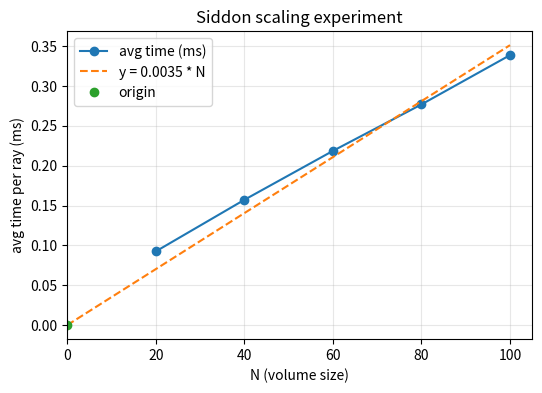

Generate this figure with matplotlib:
"""Siddon 线性缩放实验：验证单射线积分的 O(N) 行为。

该脚本是自包含版本，包含模体生成、体素网格和 Siddon 线积分实现，
便于直接运行并复现实验流程。
"""  # 脚本说明：验证单射线积分的线性缩放性质
from __future__ import annotations  # 启用延迟类型注解解析

import argparse  # 导入命令行参数解析模块
from dataclasses import dataclass  # 导入数据类装饰器
from pathlib import Path  # 导入路径处理类
from time import perf_counter  # 导入高精度计时函数

import numpy as np  # 导入 NumPy 数值计算库
import matplotlib.pyplot as plt  # 导入绘图接口

_EPS = 1e-12  # 定义数值比较阈值


# -----------------------------  # 模体生成部分分隔线
# 模体生成  # 本节负责构造三维体模
# -----------------------------  # 模体生成部分分隔线结束

MODIFIED_SHEPP_LOGAN: np.ndarray = np.array(  # 定义修改版 Shepp-Logan 参数表
    [  # 这里的每一行对应一个椭球体
        [1.0, 0.6900, 0.920, 0.810, 0.0, 0.0, 0.0, 0.0, 0.0, 0.0],  # 主椭球
        [-0.8, 0.6624, 0.874, 0.780, 0.0, -0.0184, 0.0, 0.0, 0.0, 0.0],  # 负密度椭球
        [-0.2, 0.1100, 0.310, 0.220, 0.22, 0.0, 0.0, -18.0, 0.0, 10.0],  # 倾斜椭球 1
        [-0.2, 0.1600, 0.410, 0.280, -0.22, 0.0, 0.0, 18.0, 0.0, 10.0],  # 倾斜椭球 2
        [0.1, 0.2100, 0.250, 0.410, 0.0, 0.35, -0.15, 0.0, 0.0, 0.0],  # 上部结构
        [0.1, 0.0460, 0.046, 0.050, 0.0, 0.1, 0.25, 0.0, 0.0, 0.0],  # 小椭球 1
        [0.1, 0.0460, 0.046, 0.050, 0.0, -0.1, 0.25, 0.0, 0.0, 0.0],  # 小椭球 2
        [0.1, 0.0460, 0.046, 0.050, -0.08, -0.605, 0.0, 0.0, 0.0, 0.0],  # 侧边小椭球
        [0.1, 0.0230, 0.023, 0.020, 0.0, -0.606, 0.0, 0.0, 0.0, 0.0],  # 更小椭球 1
        [0.1, 0.0230, 0.046, 0.020, 0.06, -0.605, 0.0, 0.0, 0.0, 0.0],  # 更小椭球 2
    ],  # 参数表结束
    dtype=np.float64,  # 使用双精度浮点保存
)


def _euler_matrix(phi_deg: float, theta_deg: float, psi_deg: float) -> np.ndarray:  # 计算 Z-X-Z 欧拉角旋转矩阵
    phi = np.deg2rad(phi_deg)  # 将 phi 从角度转为弧度
    theta = np.deg2rad(theta_deg)  # 将 theta 从角度转为弧度
    psi = np.deg2rad(psi_deg)  # 将 psi 从角度转为弧度
    cphi, sphi = np.cos(phi), np.sin(phi)  # 计算 phi 的余弦和正弦
    ctheta, stheta = np.cos(theta), np.sin(theta)  # 计算 theta 的余弦和正弦
    cpsi, spsi = np.cos(psi), np.sin(psi)  # 计算 psi 的余弦和正弦
    return np.array(  # 返回 3x3 旋转矩阵
        [  # 矩阵第一行到第三行
            [cpsi * cphi - ctheta * sphi * spsi, cpsi * sphi + ctheta * cphi * spsi, spsi * stheta],  # 第一行
            [-spsi * cphi - ctheta * sphi * cpsi, -spsi * sphi + ctheta * cphi * cpsi, cpsi * stheta],  # 第二行
            [stheta * sphi, -stheta * cphi, ctheta],  # 第三行
        ],  # 行列表结束
        dtype=np.float64,  # 输出为双精度矩阵
    )  # 旋转矩阵构造结束


def build_phantom(n: int = 64, kind: str = "modified") -> np.ndarray:  # 在 [-1,1]^3 上生成体模
    if kind != "modified":  # 检查体模类型是否支持
        raise ValueError(f'Unknown phantom kind "{kind}"; use "modified".')  # 不支持则报错
    if n < 2:  # 检查尺寸是否有效
        raise ValueError("n must be >= 2")  # 尺寸过小则报错

    rng = (np.arange(n, dtype=np.float64) - (n - 1) / 2.0) / ((n - 1) / 2.0)  # 生成归一化坐标轴
    x, y, z = np.meshgrid(rng, rng, rng, indexing="ij")  # 生成三维坐标网格
    coord = np.vstack((x.ravel(), y.ravel(), z.ravel()))  # 展平并堆叠为 3xN 坐标矩阵

    volume = np.zeros(n * n * n, dtype=np.float64)  # 初始化体模数组
    for row in MODIFIED_SHEPP_LOGAN:  # 遍历每个椭球参数行
        a, b, c = row[1], row[2], row[3]  # 读取椭球三轴长度
        x0, y0, z0 = row[4], row[5], row[6]  # 读取椭球中心偏移
        asq, bsq, csq = a * a, b * b, c * c  # 预先计算平方项

        alpha = _euler_matrix(row[7], row[8], row[9])  # 生成椭球旋转矩阵
        coordp = alpha @ coord  # 把体素坐标旋转到椭球局部坐标系

        inside = (  # 判断哪些点落在椭球内部
            (coordp[0] - x0) ** 2 / asq  # x 方向归一化距离
            + (coordp[1] - y0) ** 2 / bsq  # y 方向归一化距离
            + (coordp[2] - z0) ** 2 / csq  # z 方向归一化距离
        ) <= 1.0  # 满足椭球方程即视为内部
        volume[inside] += row[0]  # 将椭球密度加到内部体素上

    return volume.reshape((n, n, n))  # 恢复为三维数组


# -----------------------------  # Siddon 几何与线积分部分分隔线
# Siddon 几何与线积分  # 本节负责网格与射线积分计算
# -----------------------------  # Siddon 几何与线积分部分分隔线结束


@dataclass(frozen=True)  # 定义不可变数据类
class VoxelGrid:  # 表示与体模采样对齐的体素网格
    """与体模采样对齐的体素网格（坐标范围 [-1, 1]^3）。"""  # 类说明

    n: int  # 网格边长

    @property
    def spacing(self) -> tuple[float, float, float]:  # 返回三个方向的体素间距
        if self.n < 2:  # 尺寸过小时返回退化值
            return (2.0, 2.0, 2.0)  # 避免除零
        d = 2.0 / (self.n - 1)  # 计算均匀网格间距
        return (d, d, d)  # 三个方向相同

    @property
    def origin(self) -> tuple[float, float, float]:  # 返回第一个平面的坐标
        if self.n < 2:  # 尺寸过小时返回默认原点
            return (-1.0, -1.0, -1.0)  # 退化情形下的默认值
        d = 2.0 / (self.n - 1)  # 重新计算间距
        return (-1.0 - d / 2.0, -1.0 - d / 2.0, -1.0 - d / 2.0)  # 返回左边界平面坐标

    def plane_positions(self, axis: int) -> np.ndarray:  # 生成指定轴上的平面坐标
        d = self.spacing[axis]  # 读取该轴间距
        o = self.origin[axis]  # 读取该轴原点
        return o + np.arange(self.n + 1, dtype=np.float64) * d  # 生成 n+1 个边界平面

    def index_at_midpoint(self, point: np.ndarray) -> tuple[int, int, int] | None:  # 根据中点查找体素索引
        d = self.spacing  # 获取三轴间距
        o = self.origin  # 获取三轴原点
        idx = []  # 保存每个轴的索引
        for ax in range(3):  # 逐轴计算索引
            t = (point[ax] - o[ax]) / d[ax]  # 映射到网格坐标
            if t < 0.0 or t >= self.n:  # 超出范围则返回空
                return None  # 表示不在网格内
            i = int(np.floor(t))  # 向下取整得到体素编号
            if i >= self.n:  # 防止越界
                i = self.n - 1  # 截断到最后一个体素
            idx.append(i)  # 存入索引结果
        return idx[0], idx[1], idx[2]  # 返回三维索引


def _alphas_for_axis(s: np.ndarray, p: np.ndarray, planes: np.ndarray, axis: int) -> np.ndarray:  # 计算与平面的交点参数
    delta = p[axis] - s[axis]  # 计算该轴方向增量
    if abs(delta) < _EPS:  # 若射线与该轴平行
        return np.array([], dtype=np.float64)  # 返回空数组
    out = (planes - s[axis]) / delta  # 计算所有平面对应的 alpha
    return out[(out >= 0.0) & (out <= 1.0)]  # 仅保留射线段上的交点


def ray_enter_exit(s: np.ndarray, p: np.ndarray, grid: VoxelGrid) -> tuple[float, float] | None:  # 计算射线与包围盒交段
    alphas = [0.0, 1.0]  # 初始包含线段端点
    for ax in range(3):  # 检查三个轴向边界
        planes = grid.plane_positions(ax)  # 获取边界平面坐标
        delta = p[ax] - s[ax]  # 获取该轴方向变化量
        if abs(delta) < _EPS:  # 若该轴方向几乎不变
            if s[ax] < planes[0] or s[ax] > planes[-1]:  # 且起点不在范围内
                return None  # 则无相交区间
            continue  # 否则继续检查下一轴
        a0 = (planes[0] - s[ax]) / delta  # 计算进入候选参数
        a1 = (planes[-1] - s[ax]) / delta  # 计算离开候选参数
        alphas.extend([min(a0, a1), max(a0, a1)])  # 记录该轴的参数区间

    alpha_min = max(0.0, min(alphas))  # 取全局进入参数下界
    alpha_max = min(1.0, max(alphas))  # 取全局离开参数上界
    if alpha_min >= alpha_max - _EPS:  # 若区间过短或无效
        return None  # 返回无交段
    return alpha_min, alpha_max  # 返回有效交段


def _merge_alphas(alphas: np.ndarray) -> np.ndarray:  # 对 alpha 排序并去重
    if alphas.size == 0:  # 若输入为空
        return alphas  # 直接返回空数组
    a = np.sort(alphas)  # 对参数排序
    keep = [0]  # 保留第一个值
    for i in range(1, a.size):  # 遍历其余值
        if a[i] - a[keep[-1]] > _EPS:  # 与上一个保留值差异足够大时保留
            keep.append(i)  # 记录当前索引
    return a[keep]  # 返回去重后的数组


def line_integral_siddon(  # 计算一条射线穿过体模的线积分
    s: np.ndarray,  # 射线起点
    p: np.ndarray,  # 射线终点
    volume: np.ndarray,  # 三维体模
    grid: VoxelGrid | None = None,  # 可选体素网格
) -> float:  # 返回线积分结果
    s = np.asarray(s, dtype=np.float64)  # 将起点转为浮点数组
    p = np.asarray(p, dtype=np.float64)  # 将终点转为浮点数组
    if grid is None:  # 若未显式提供网格
        grid = VoxelGrid(volume.shape[0])  # 根据体模尺寸构造网格

    bounds = ray_enter_exit(s, p, grid)  # 求射线与网格包围盒交段
    if bounds is None:  # 若无交段
        return 0.0  # 直接返回零
    alpha_min, alpha_max = bounds  # 解包进入与离开参数

    alphas = [alpha_min, alpha_max]  # 先放入交段边界
    for ax in range(3):  # 再加入各轴平面的交点参数
        alphas.extend(_alphas_for_axis(s, p, grid.plane_positions(ax), ax).tolist())  # 扩展候选参数

    alphas = _merge_alphas(np.asarray(alphas, dtype=np.float64))  # 排序并去重
    if alphas.size < 2:  # 若参数数量太少
        return 0.0  # 返回零

    ray_len = float(np.linalg.norm(p - s))  # 计算整条射线长度
    direction = p - s  # 计算射线方向向量
    total = 0.0  # 初始化累加值

    for m in range(alphas.size - 1):  # 逐段处理相邻 alpha 区间
        a0, a1 = alphas[m], alphas[m + 1]  # 取区间两端
        d_alpha = a1 - a0  # 计算参数区间长度
        if d_alpha <= _EPS:  # 若区间过短
            continue  # 跳过该段
        alpha_mid = 0.5 * (a0 + a1)  # 取区间中点参数
        point = s + alpha_mid * direction  # 计算中点坐标
        idx = grid.index_at_midpoint(point)  # 找出中点所在体素
        if idx is None:  # 若不在网格内
            continue  # 跳过
        i, j, k = idx  # 解包体素索引
        ell = ray_len * d_alpha  # 计算当前段实际长度
        total += ell * volume[i, j, k]  # 累加长度乘以体素值

    return total  # 返回总线积分


# -----------------------------  # 实验部分分隔线
# Experiment  # 本节负责缩放实验和结果可视化
# -----------------------------  # 实验部分分隔线结束


def parse_args(argv: list[str] | None = None) -> argparse.Namespace:  # 解析命令行参数
    # 命令行参数：N 列表、终点网格密度、源位置等  # 参数说明
    parser = argparse.ArgumentParser(description="Siddon scaling experiment (single-ray O(N)).")  # 创建参数解析器
    parser.add_argument(
        "--n-vals",  # N 值列表参数名
        type=str,  # 以字符串形式输入
        default="20,40,60,80,100",  # 默认的 N 值序列
        help="comma-separated N values (default: 20,40,60,80,100)",  # 参数提示
    )  # 参数添加结束
    parser.add_argument("--grid-size", type=int, default=21, help="number of points per axis (default: 21)")  # 终点网格尺寸
    parser.add_argument("--s-z", type=float, default=3.0, help="source z coordinate (default: 3.0)")  # 源点 z 坐标
    parser.add_argument("--fit", action="store_true", help="print linear fit slope/intercept")  # 是否输出线性拟合
    return parser.parse_args(argv)  # 返回解析结果


def _parse_n_vals(text: str) -> list[int]:  # 解析逗号分隔的 N 值
    out: list[int] = []  # 初始化结果列表
    for token in text.split(","):  # 按逗号拆分输入字符串
        token = token.strip()  # 去除空白字符
        if not token:  # 跳过空 token
            continue  # 继续下一个
        out.append(int(token))  # 将 token 转为整数后保存
    if not out:  # 若列表为空
        raise ValueError("--n-vals is empty")  # 抛出异常提示输入错误
    return out  # 返回解析结果


def main(argv: list[str] | None = None) -> int:  # 主函数入口
    # 主流程：生成终点网格 -> 遍历 N -> 逐射线计时 -> 输出与绘图  # 整体流程说明
    args = parse_args(argv)  # 解析参数
    n_vals = _parse_n_vals(args.n_vals)  # 解析 N 列表
    grid_size = int(args.grid_size)  # 读取网格大小
    s_z = float(args.s_z)  # 读取源点 z 坐标

    lin = np.linspace(-1.0, 1.0, grid_size, dtype=np.float64)  # 生成终点网格的一维坐标
    gx, gy, gz = np.meshgrid(lin, lin, lin, indexing="ij")  # 生成三维终点网格
    endpoints = np.stack([gx.ravel(), gy.ravel(), gz.ravel()], axis=1)  # 展平并组合终点坐标
    total_rays = endpoints.shape[0]  # 统计终点数量，也就是射线数

    rows: list[tuple[int, int, int, float, float]] = []  # 存储每个 N 的实验结果
    s = np.asarray([0.0, 0.0, s_z], dtype=np.float64)  # 定义固定源点坐标

    for n in n_vals:  # 遍历不同体模尺寸
        volume = build_phantom(n)  # 构建体模
        grid = VoxelGrid(n)  # 构建对应网格

        valid_count = 0  # 统计非零积分的射线数
        total_time = 0.0  # 累加总耗时
        for p in endpoints:  # 遍历每个终点
            t0 = perf_counter()  # 记录开始时间
            val = line_integral_siddon(s, p, volume, grid)  # 计算一次 Siddon 线积分
            t1 = perf_counter()  # 记录结束时间
            total_time += t1 - t0  # 累加单次耗时
            if val != 0.0:  # 若线积分非零
                valid_count += 1  # 统计有效射线

        avg_ms = (total_time / total_rays) * 1000.0  # 计算单射线平均耗时
        rows.append((n, total_rays, valid_count, total_time, avg_ms))  # 保存结果

    header = "N  total_rays  valid_rays  total_time(s)  avg_time(ms)"  # 输出表头
    print(header)  # 打印表头
    print("-" * len(header))  # 打印分隔线
    for n, total_rays, valid_rays, total_time, avg_ms in rows:  # 打印每行结果
        print(f"{n:>3}  {total_rays:>10}  {valid_rays:>10}  {total_time:>13.6f}  {avg_ms:>12.6f}")  # 逐行格式化输出

    ns = np.array([r[0] for r in rows], dtype=np.float64)  # 提取 N 数组
    avg_ms = np.array([r[4] for r in rows], dtype=np.float64)  # 提取平均耗时数组

    c = float(np.dot(ns, avg_ms) / np.dot(ns, ns))  # 计算过原点拟合系数
    ns_ref = np.concatenate(([0.0], ns))  # 构造参考直线横坐标
    ref = c * ns_ref  # 计算参考直线纵坐标

    plt.figure(figsize=(6, 4))  # 创建绘图窗口
    plt.plot(ns, avg_ms, "o-", label="avg time (ms)")  # 绘制实验点
    plt.plot(ns_ref, ref, "--", label=f"y = {c:.4f} * N")  # 绘制参考线
    plt.plot([0.0], [0.0], "o", label="origin")  # 绘制原点
    plt.xlabel("N (volume size)")  # 设置横轴标签
    plt.ylabel("avg time per ray (ms)")  # 设置纵轴标签
    plt.title("Siddon scaling experiment")  # 设置标题
    plt.grid(True, alpha=0.3)  # 添加网格
    plt.legend()  # 显示图例
    plt.xlim(left=0.0)  # 设置横轴左边界

    out_path = Path("outputs") / "siddon_scaling.png"  # 定义输出图片路径
    out_path.parent.mkdir(parents=True, exist_ok=True)  # 创建输出目录
    plt.savefig(out_path, dpi=200, bbox_inches="tight")  # 保存图像
    print(f"saved figure: {out_path}")  # 打印保存位置

    if args.fit:  # 如果需要打印线性拟合
        m, b = np.polyfit(ns, avg_ms, 1)  # 进行一次线性拟合
        print(f"linear fit: slope={m:.6f} ms/N, intercept={b:.6f} ms")  # 打印拟合结果

    plt.show()  # 显示图像
    return 0  # 返回成功状态码


if __name__ == "__main__":  # 仅当脚本直接运行时执行主函数
    raise SystemExit(main())  # 用主函数返回码退出
